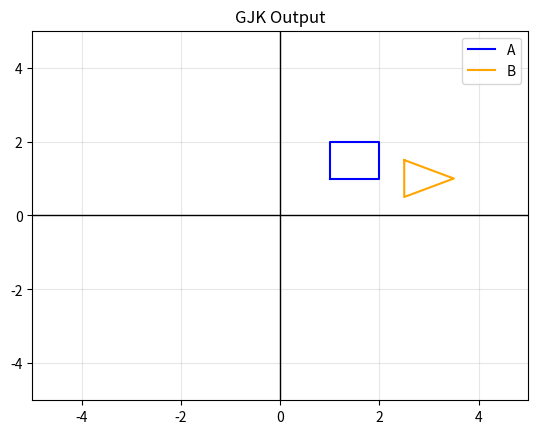

Generate this figure with matplotlib:
import numpy as np
import matplotlib.pyplot as plt

def main():
    a = np.array([[1, 1], [2, 1], [2, 2], [1, 2], [1, 1]])
    b = np.array([[2.5, 1.5], [2.5, 0.5], [3.5, 1], [2.5, 1.5]])

    vis(a, b)

def vis(a, b, diff=None, helper=None):
    # Set axis bounds
    plt.xlim(-5, 5)
    plt.ylim(-5, 5)

    # display the origin
    plt.axhline(0, color="black", linewidth=1)
    plt.axvline(0, color="black", linewidth=1)

    # NOTE: In order for the outlines of the shapes to be drawn,
    #       The points must be in rotational order, and have the first point repeated at the end
    plt.plot(a[:, 0], a[:, 1], color='blue', label='A')
    plt.plot(b[:, 0], b[:, 1], color='orange', label='B')

    if diff:
        plt.scatter(diff[:, 0], diff[:, 1], color='red', label='Difference')
    if helper:
        plt.scatter(helper[:, 0], helper[:, 1], color='green', label='helper')

    plt.title("GJK Output")
    plt.legend(loc='upper right')  # Displays the labels assigned in plt.scatter
    plt.grid(True, alpha=0.3)

    plt.show()

if __name__ == "__main__":
    main()
